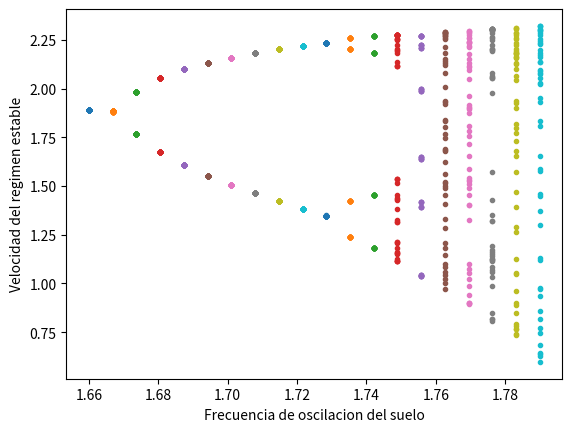

Reproduce this figure in Python.
import numpy as np
import matplotlib.pyplot as plt
from scipy import optimize as opt

def choque(vn,yn,tn,wi):
    A=1
    g=-1
    n=1
    t_0=0
    n=0.15
    w=wi
    e=0.0001
    ys= lambda x: A*np.sin(w*(x))
    yp= lambda x: (((1/2.)*g*(x-tn)**2)+vn*(x-tn)+yn)
    y= lambda x: yp(x)-ys(x)
    vs= lambda x: A*w*np.cos(w*(x))
    vp= lambda x: (g*(x-tn)+vn)
    das= lambda x: -a*w**3*np.cos(w*(x))
    a=-vn/g+tn
    b=(-vn-(vn**2-2*g*(yn+A))**(0.5))/g+tn
    if vs(tn)<=vn:
        s=y(tn)*y(a)
        if s<0:
            t=opt.bisect(y,yn+e,a)
        else:
            t=opt.bisect(y,a,b)
        v=(1+n)*vs(t)-n*vp(t)
#        yd=ys(t)
    else:
        c=tn
        d=tn+np.pi/w
        t=opt.bisect(das,c,d)
        v=vs(t)

    p=ys(t)
    return v,p,t


plt.figure(1)
plt.clf()

for wi in np.linspace(1.66,1.79,20):
    (wf,vf)=([],[])
    N=170
    Nrel=60
    v=[]
    y=[]
    t=[]
    v0=2
    y0=0
    t0=0
    v=np.append(v,v0)
    y=np.append(y,y0)
    t=np.append(t,t0)
    i=0
    n=[]
    n=np.append(n,i)
    vi=[]
    while i <= N:
        yn=y[i]
        vn=v[i]
        tn=t[i]
        z=choque(vn,yn,tn,wi)
        v_m=z[0]
        y_m=z[1]
        t_m=z[2]
        if i>=120:
            vi=np.append(vi,v_m)
            wf=np.append(wf,wi)
        v=np.append(v,v_m)
        y=np.append(y,y_m)
        t=np.append(t,t_m)
        i=i+1
        n=np.append(n,i)

#    vf=np.append(vn)
    plt.plot(wf,vi,'.')
plt.xlabel('Frecuencia de oscilacion del suelo')
plt.ylabel('Velocidad del regimen estable')
plt.draw()
plt.show()
